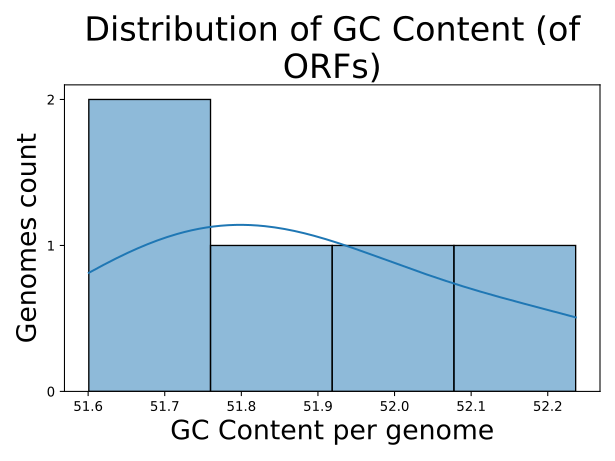

The file beside this chart, header and first rows:
Genome, GC Content (of ORFs)
Ecoli_APEC_O1, 51.6
Ecoli_JJ1886, 51.82
Ecoli_UMN026, 51.75
Sboydii_Sb227, 52.24
Sflexneri_5_8401, 51.97
